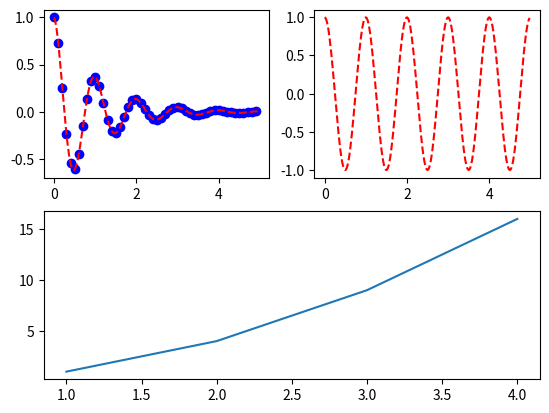

The matplotlib source for this figure:
import matplotlib.pyplot as plt
import numpy as np


# plt.plot([1, 2, 3, 4], [1, 4, 9, 16], 'ro')
# plt.axis([0, 6, 0, 20])
# plt.show()

# t = np.arange(0., 5., 0.2)
# plt.plot(t, t, 'r--', t, t ** 2, 'bs', t, t ** 3, 'g^')


def f(t):
    return np.exp(-t) * np.cos(2 * np.pi * t)


t1 = np.arange(0, 5, 0.1)
t2 = np.arange(0, 5, 0.02)

plt.figure(12)
plt.subplot(221)  
plt.plot(t1, f(t1), 'bo', t2, f(t2), 'r--')

plt.subplot(222)
plt.plot(t2, np.cos(2 * np.pi * t2), 'r--')

plt.subplot(212)
plt.plot([1, 2, 3, 4], [1, 4, 9, 16])

plt.show()
